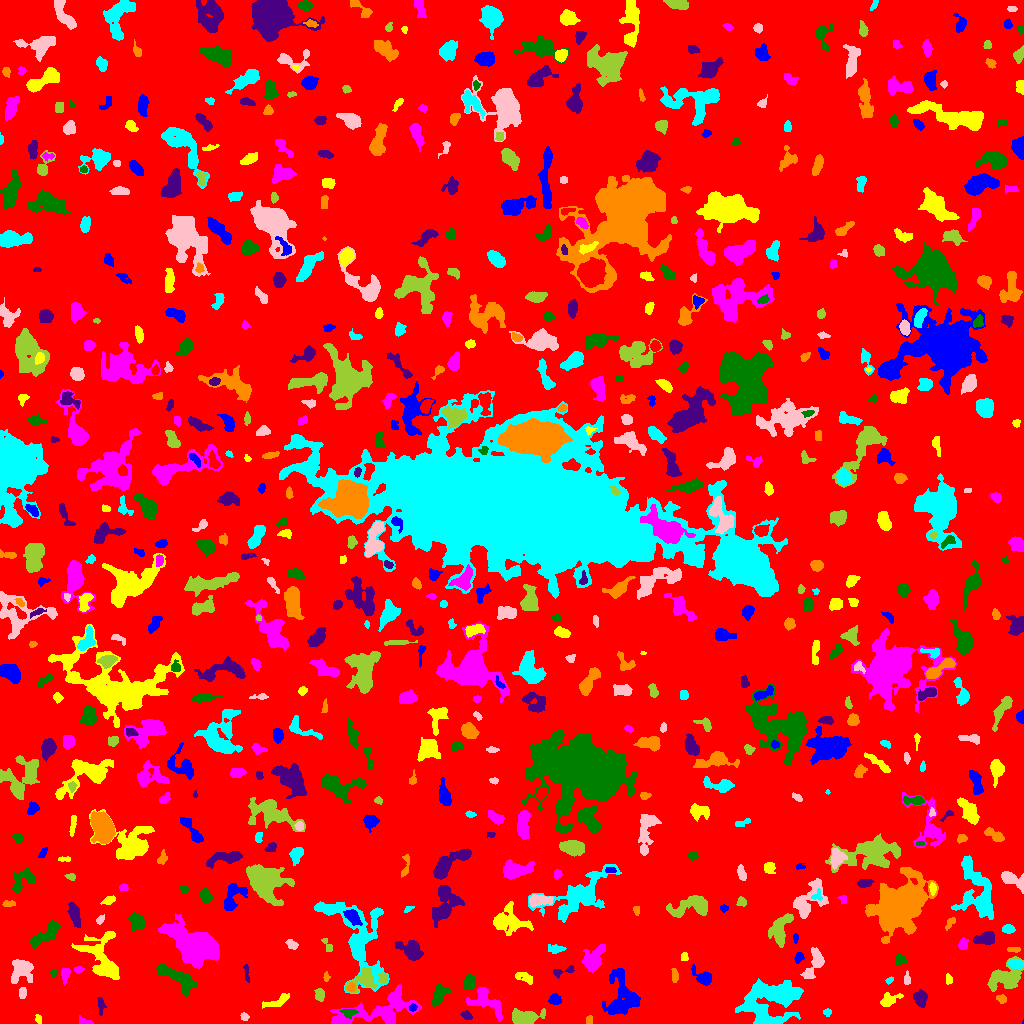

The file beside this chart, header and first rows:
ID, X, Y, A, B, theta, total_flux, mu_max, mu_median, mu_mean, R_fwhm, R_e, R10, R90, x_start, x_end, y_start, y_end, area, greylevel
0, 512.9, 498.7, 300.5, 294.6, -1.024, 1207255, 13.0, 1.0, 1.507, 23.03, 226.2, 84.22, 375.7, 0, 1023, 0, 1023, 801035, 1.507
1, 1023, 1.0, 0.9301, 0.4707, 1.459, 14.0, 3.0, 2.0, 1.75, 1.262, 0.7979, 0.0, 1.262, 1022, 1023, 0, 4, 8, 6.75
2, 37.86, 4.362, 2.189, 1.477, -1.265, 80.0, 3.0, 1.0, 1.404, 2.585, 2.111, 0.7979, 3.523, 35, 41, 0, 9, 57, 5.404
3, 83.91, 1.649, 3.742, 1.413, -0.1544, 77.0, 2.0, 1.0, 1.0, 4.334, 2.523, 0.9772, 4.029, 79, 93, 0, 8, 77, 5.0
4, 348.7, 11.56, 3.906, 1.887, -0.1268, 136.0, 4.0, 1.0, 1.172, 3.29, 2.706, 0.9772, 4.652, 339, 358, 5, 14, 116, 8.172
5, 466.3, 8.071, 2.797, 1.892, -0.4526, 184.0, 4.0, 2.0, 2.115, 4.37, 2.985, 1.128, 4.478, 460, 472, 4, 13, 87, 7.115
6, 589.4, 3.5, 2.291, 1.317, -0.0, 64.0, 2.0, 1.0, 1.103, 3.568, 2.185, 0.9772, 3.241, 586, 592, 0, 8, 58, 5.103
7, 827.5, 11.5, 1.819, 1.539, 0.0, 68.0, 3.0, 1.0, 1.153, 2.523, 2.111, 0.7979, 3.432, 823, 831, 7, 15, 59, 5.153
8, 244.3, 6.422, 2.059, 1.751, -0.6941, 109.0, 3.0, 2.0, 1.758, 3.432, 2.459, 0.9772, 3.785, 240, 249, 3, 11, 62, 5.758
9, 524.1, 6.385, 8.251, 3.189, 0.07677, 1365, 10.0, 3.0, 3.65, 6.308, 5.67, 2.185, 9.045, 512, 545, 0, 15, 374, 7.65
10, 956.4, 13.32, 4.511, 2.42, -1.25, 537.0, 9.0, 2.0, 2.754, 3.827, 3.613, 1.382, 6.05, 948, 962, 0, 24, 195, 6.754
11, 412.7, 15.82, 1.842, 1.768, 0.8167, 93.0, 3.0, 1.5, 1.661, 2.985, 2.326, 0.9772, 3.7, 409, 417, 12, 20, 56, 8.661
12, 276.4, 21.77, 7.998, 2.129, 0.3705, 233.0, 3.0, 1.0, 1.177, 4.37, 4.222, 1.693, 6.794, 262, 289, 15, 30, 198, 5.177
13, 380.5, 13.71, 22.92, 7.07, 0.2151, 3232, 7.0, 3.0, 2.888, 10.08, 10.85, 4.068, 16.74, 330, 421, 0, 39, 1119, 5.888
14, 438.5, 27.93, 4.76, 2.556, 1.144, 538.0, 7.0, 2.0, 2.28, 4.442, 4.029, 1.493, 6.887, 431, 451, 17, 39, 236, 6.28
15, 100.7, 18.37, 4.442, 1.456, -1.524, 141.0, 3.0, 1.0, 1.369, 3.385, 2.932, 1.128, 4.853, 97, 106, 8, 26, 103, 5.369
16, 1001, 24.64, 2.651, 1.923, -0.2742, 173.0, 5.0, 2.0, 2.163, 3.038, 2.821, 1.128, 4.334, 996, 1006, 20, 29, 80, 6.162
17, 771.7, 23.54, 15.68, 10.68, 0.334, 5520, 9.0, 3.0, 3.42, 10.91, 12.77, 4.754, 19.95, 735, 803, 0, 45, 1614, 6.42
18, 22.58, 30.74, 2.594, 1.747, -1.507, 204.0, 6.0, 2.0, 2.4, 3.29, 2.646, 0.9772, 4.442, 19, 26, 25, 36, 85, 6.4
19, 320.1, 28.35, 2.884, 1.944, -1.495, 256.0, 7.0, 2.0, 2.207, 2.706, 2.706, 0.9772, 4.82, 314, 324, 22, 35, 116, 6.207
20, 574.0, 25.02, 2.013, 1.404, -0.3662, 122.0, 6.0, 2.0, 2.652, 2.585, 1.954, 0.7979, 3.241, 570, 579, 22, 28, 46, 5.652
21, 555, 24.32, 2.557, 2.267, -0.1896, 353.0, 9.0, 2.0, 2.893, 2.821, 2.932, 1.128, 4.951, 548, 561, 19, 30, 122, 6.893
22, 888.7, 23.54, 5.136, 2.861, 0.4055, 621.0, 7.0, 3.0, 3.185, 4.918, 4.478, 1.693, 6.91, 880, 903, 17, 31, 195, 6.185
23, 486.4, 21.84, 10.14, 5.113, -0.5683, 1368, 7.0, 3.0, 2.955, 6.531, 6.933, 2.706, 10.79, 466, 502, 2, 36, 463, 5.955
24, 469.1, 41.4, 3.614, 2.475, 1.296, 630.0, 8.0, 4.0, 3.889, 5.262, 3.827, 1.493, 5.917, 464, 476, 34, 49, 162, 7.889
25, 920.9, 24.59, 3.458, 2.832, -1.559, 634.0, 8.0, 3.0, 3.218, 5.046, 3.909, 1.596, 6.283, 913, 927, 16, 34, 197, 7.218
26, 351.5, 36, 2.159, 2.063, -1.564, 207.0, 7.0, 2.0, 2.797, 2.523, 2.646, 0.9772, 4.26, 346, 355, 32, 41, 74, 9.797
27, 356.5, 87.22, 24.57, 11.91, -1.092, 5363, 12.0, 3.0, 3.237, 7.959, 12.22, 4.26, 20.01, 314, 389, 30, 122, 1657, 6.237
28, 906.7, 44.48, 3.236, 1.617, 1.54, 159.0, 3.0, 2.0, 2.092, 4.222, 2.877, 1.262, 4.184, 904, 910, 39, 53, 76, 6.092
29, 383.3, 45.43, 2.506, 1.954, -1.099, 313.0, 9.0, 3.0, 3.402, 3.09, 2.764, 0.9772, 4.406, 378, 387, 40, 51, 92, 10.4
30, 227.9, 50.86, 4.023, 2.185, 1.389, 311.0, 4.0, 2.0, 2.019, 5.642, 3.785, 1.493, 5.726, 223, 234, 41, 59, 154, 6.019
31, 621.9, 26.78, 12.13, 7.916, -1.537, 2995, 10.0, 3.0, 3.565, 8.575, 8.759, 3.241, 14.15, 602, 640, 9, 55, 840, 6.565
32, 524.5, 45.82, 5.338, 2.312, -0.3915, 359.0, 5.0, 3.0, 2.377, 4.918, 4.107, 1.596, 6.024, 515, 532, 39, 51, 151, 5.377
33, 65.1, 48.82, 3.598, 1.794, 1.447, 256.0, 5.0, 2.0, 2.246, 3.868, 2.985, 1.262, 4.72, 61, 70, 39, 55, 114, 7.246
34, 176.3, 46.63, 11.78, 3.626, -0.5355, 1882, 8.0, 3.0, 3.719, 8.903, 7.069, 2.821, 11.04, 156, 197, 26, 60, 506, 6.719
35, 246.4, 51.27, 5.221, 1.106, -1.45, 96.0, 3.0, 1.0, 1.2, 2.706, 2.585, 0.9772, 4.334, 243, 249, 41, 59, 80, 5.2
36, 326.2, 46.7, 2.389, 1.394, -1.55, 135.0, 6.0, 2.0, 2.547, 2.764, 2.257, 0.7979, 3.523, 323, 330, 42, 52, 53, 5.547
37, 889.6, 43.2, 2.031, 1.31, 0.6773, 64.0, 3.0, 1.0, 1.333, 2.459, 2.034, 0.7979, 3.241, 885, 893, 39, 47, 48, 5.333
38, 21.25, 52.64, 6.514, 4.858, 0.7559, 919.0, 7.0, 2.0, 2.269, 4.886, 5.971, 2.185, 9.373, 11, 33, 40, 64, 405, 6.269
39, 363.8, 44.51, 6.742, 4.599, 0.4854, 784.0, 6.0, 2.0, 2.306, 6.18, 5.382, 2.034, 8.722, 345, 377, 31, 56, 340, 7.306
40, 860.9, 51.51, 2.356, 1.882, -0.3743, 173.0, 5.0, 2.0, 2.37, 3.141, 2.646, 0.9772, 4.068, 855, 865, 48, 56, 73, 8.37
41, 703.7, 45.93, 5.227, 3.031, -0.5557, 839.0, 10.0, 3.0, 3.831, 4.853, 4.184, 1.596, 7.092, 691, 711, 38, 59, 219, 6.831
42, 948.5, 43.74, 2.482, 1.479, -1.514, 84.0, 2.0, 1.0, 1.254, 4.068, 2.523, 1.128, 3.7, 946, 952, 39, 50, 67, 5.254
43, 78.45, 54.1, 2.322, 1.488, 0.04997, 104.0, 4.0, 2.0, 1.651, 3.192, 2.326, 0.7979, 3.785, 74, 84, 50, 57, 63, 7.651
44, 53.77, 50.68, 1.819, 1.721, 0.9383, 97.0, 4.0, 2.0, 1.764, 3.192, 2.257, 0.7979, 3.523, 50, 57, 46, 54, 55, 7.764
45, 562.7, 52.28, 6.751, 1.843, 0.2134, 156.0, 3.0, 1.0, 1.3, 3.909, 3.29, 1.262, 5.171, 553, 574, 45, 58, 120, 5.3
46, 674.5, 47.13, 3.149, 1.665, -1.54, 196.0, 5.0, 2.0, 2.178, 3.241, 2.821, 0.9772, 4.583, 671, 678, 41, 55, 90, 6.178
47, 1016, 59.85, 3.525, 2.112, -0.1412, 539.0, 8.0, 4.0, 3.963, 4.918, 3.523, 1.382, 5.441, 1008, 1023, 55, 64, 136, 9.963
48, 814, 59.7, 9.223, 3.447, 1.158, 720.0, 6.0, 2.0, 2.175, 6.103, 5.557, 2.111, 8.831, 800, 824, 45, 76, 331, 7.175
49, 1006, 45.2, 8.114, 4.906, 0.2127, 1923, 12.0, 3.0, 3.282, 5.441, 6.457, 2.326, 10.79, 987, 1023, 32, 67, 586, 7.282
50, 735.4, 57.02, 2.746, 1.891, 1.552, 132.0, 6.0, 1.0, 1.257, 1.784, 2.706, 0.7979, 4.334, 731, 741, 50, 64, 105, 6.257
51, 798.6, 65.74, 2.669, 2, 1.171, 243.0, 6.0, 3.0, 2.793, 3.909, 2.877, 1.128, 4.514, 794, 804, 60, 71, 87, 7.793
52, 684.3, 66.71, 2.164, 1.712, 1.426, 127.0, 4.0, 2.0, 2.048, 3.785, 2.394, 0.9772, 3.613, 681, 688, 63, 71, 62, 8.048
53, 592.9, 63.4, 6.478, 4.182, 1.029, 1645, 12.0, 3.0, 4.082, 5.781, 5.67, 2.111, 9.739, 581, 605, 51, 79, 403, 7.082
54, 899.9, 63.29, 2.992, 2.185, 0.2365, 221.0, 5.0, 2.0, 1.889, 3.432, 3.038, 1.128, 4.983, 895, 908, 58, 70, 117, 5.889
55, 411.2, 73.73, 6.306, 4.131, -0.4463, 1435, 11.0, 3.0, 3.953, 5.232, 5.528, 2.034, 9.219, 395, 423, 63, 83, 363, 6.953
56, 1014, 73.9, 3.505, 1.312, -0.06523, 147.0, 4.0, 2.0, 2.13, 4.222, 2.706, 1.128, 4.068, 1007, 1020, 71, 76, 69, 7.13
57, 555.4, 74.6, 4.001, 1.959, -0.02761, 183.0, 4.0, 1.0, 1.441, 4.146, 3.141, 1.128, 5.109, 548, 566, 70, 79, 127, 5.441
58, 291.6, 79.56, 2.914, 1.815, -0.7478, 135.0, 4.0, 1.0, 1.378, 3.613, 2.646, 0.9772, 4.26, 285, 298, 74, 84, 98, 6.378
59, 326.5, 79.81, 4.653, 1.721, -1.045, 145.0, 5.0, 1.0, 1.667, 2.185, 2.706, 0.9772, 4.754, 321, 332, 72, 85, 87, 6.667
... 661 more rows
